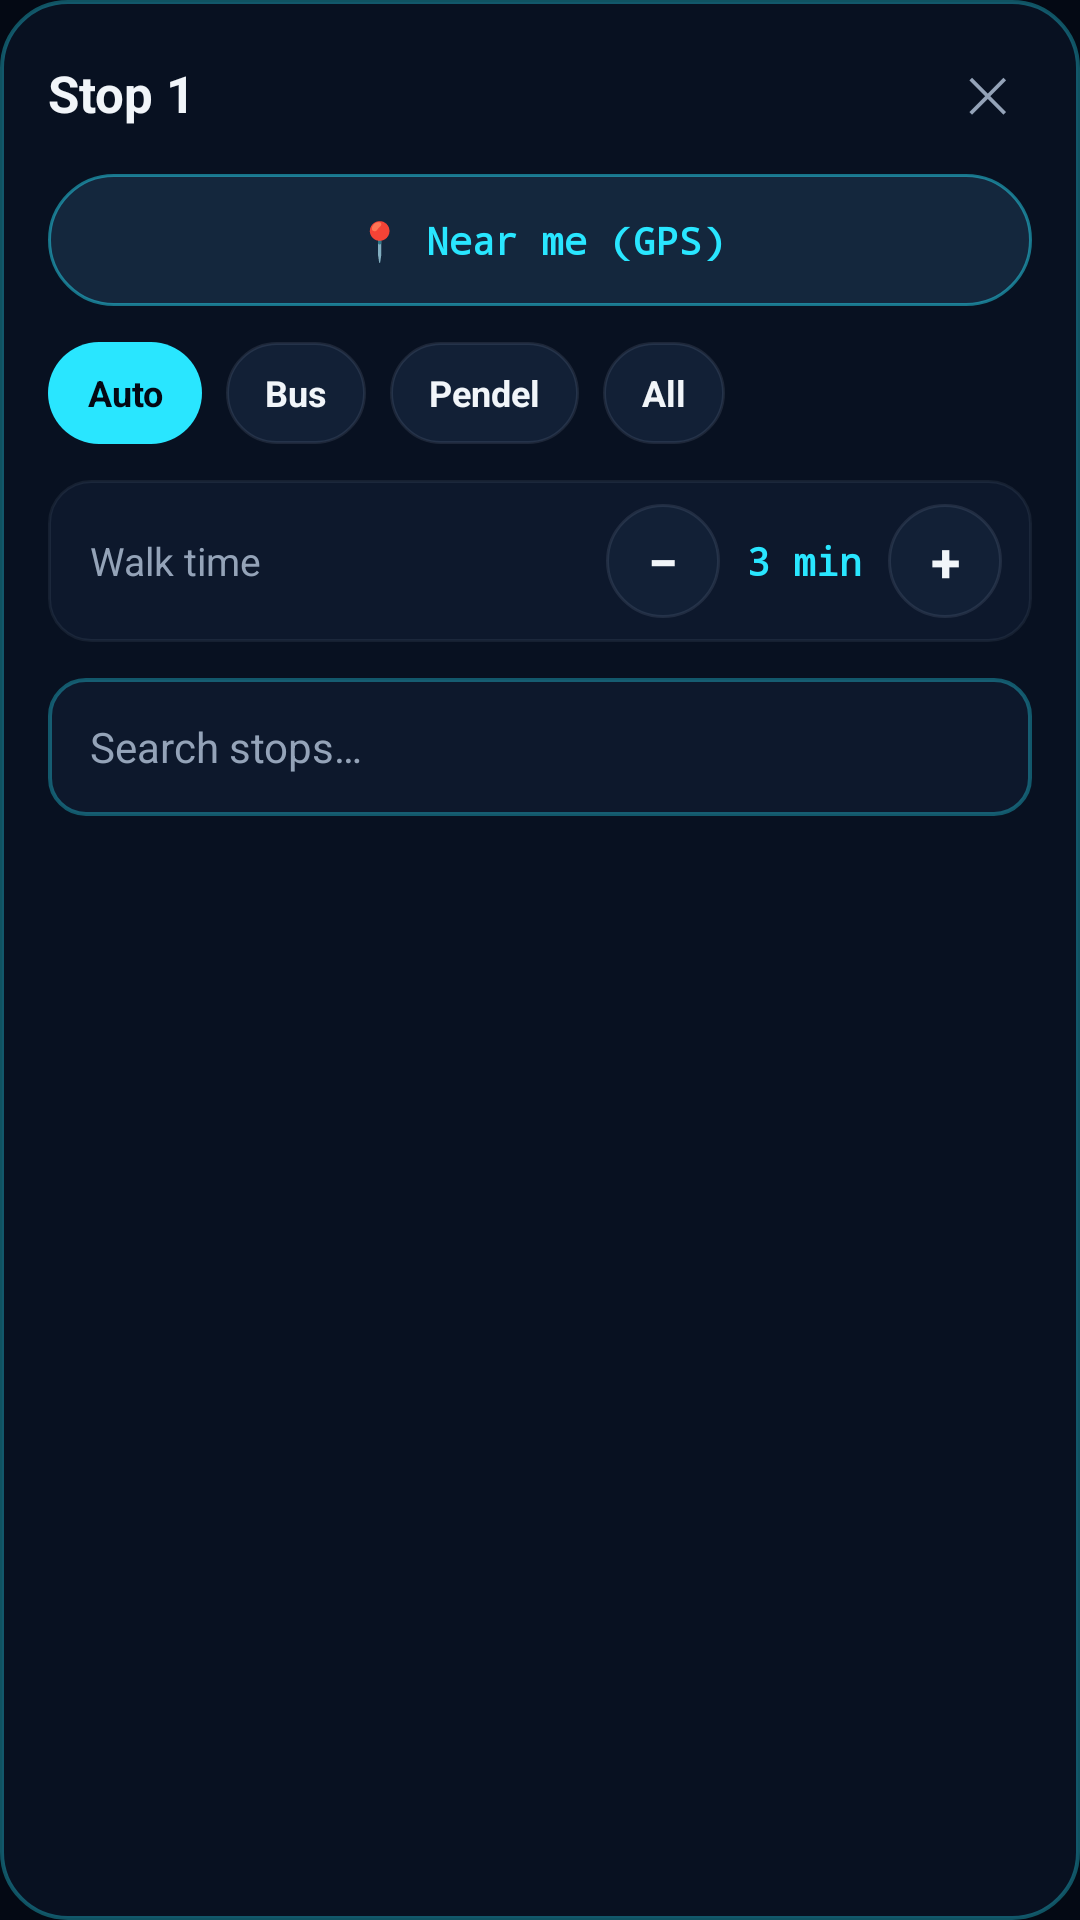

This screen was rendered from an Android layout file. Write that file and the resources it references.
<!-- AndroidManifest.xml: application theme Theme.TRadar -->
<!-- res/layout/dialog_station_picker.xml -->
<?xml version="1.0" encoding="utf-8"?>
<LinearLayout xmlns:android="http://schemas.android.com/apk/res/android"
    android:layout_width="match_parent"
    android:layout_height="wrap_content"
    android:background="@drawable/dialog_card_bg"
    android:orientation="vertical"
    android:padding="16dp">

    <LinearLayout
        android:layout_width="match_parent"
        android:layout_height="wrap_content"
        android:gravity="center_vertical"
        android:orientation="horizontal">

        <TextView
            android:id="@+id/picker_title"
            android:layout_width="0dp"
            android:layout_height="wrap_content"
            android:layout_weight="1"
            android:text="Stop 1"
            android:textColor="@color/text_primary"
            android:textSize="17sp"
            android:textStyle="bold" />

        <TextView
            android:id="@+id/picker_remove"
            android:layout_width="wrap_content"
            android:layout_height="wrap_content"
            android:layout_marginEnd="10dp"
            android:fontFamily="monospace"
            android:padding="4dp"
            android:text="REMOVE"
            android:textColor="@color/rose_cancel"
            android:textSize="11sp"
            android:textStyle="bold"
            android:visibility="gone" />

        <TextView
            android:id="@+id/picker_close"
            android:layout_width="30dp"
            android:layout_height="30dp"
            android:gravity="center"
            android:text="✕"
            android:textColor="@color/text_secondary"
            android:textSize="16sp" />
    </LinearLayout>

    
    <TextView
        android:id="@+id/pk_use_near_me"
        android:layout_width="match_parent"
        android:layout_height="44dp"
        android:layout_marginTop="12dp"
        android:background="@drawable/chip_radar_bg"
        android:fontFamily="monospace"
        android:gravity="center"
        android:text="📍 Near me (GPS)"
        android:textColor="@color/cyan_accent"
        android:textSize="12.5sp"
        android:textStyle="bold" />

    
    <LinearLayout
        android:layout_width="match_parent"
        android:layout_height="wrap_content"
        android:layout_marginTop="12dp"
        android:orientation="horizontal">

        <TextView
            android:id="@+id/pk_auto"
            android:layout_width="wrap_content"
            android:layout_height="34dp"
            android:layout_marginEnd="8dp"
            android:background="@drawable/chip_active"
            android:gravity="center"
            android:paddingStart="13dp"
            android:paddingEnd="13dp"
            android:text="Auto"
            android:textColor="@color/bg_dark"
            android:textSize="12sp"
            android:textStyle="bold" />

        <TextView
            android:id="@+id/pk_bus"
            android:layout_width="wrap_content"
            android:layout_height="34dp"
            android:layout_marginEnd="8dp"
            android:background="@drawable/chip_idle"
            android:gravity="center"
            android:paddingStart="13dp"
            android:paddingEnd="13dp"
            android:text="Bus"
            android:textColor="@color/text_primary"
            android:textSize="12sp"
            android:textStyle="bold" />

        <TextView
            android:id="@+id/pk_pendel"
            android:layout_width="wrap_content"
            android:layout_height="34dp"
            android:layout_marginEnd="8dp"
            android:background="@drawable/chip_idle"
            android:gravity="center"
            android:paddingStart="13dp"
            android:paddingEnd="13dp"
            android:text="Pendel"
            android:textColor="@color/text_primary"
            android:textSize="12sp"
            android:textStyle="bold" />

        <TextView
            android:id="@+id/pk_all"
            android:layout_width="wrap_content"
            android:layout_height="34dp"
            android:background="@drawable/chip_idle"
            android:gravity="center"
            android:paddingStart="13dp"
            android:paddingEnd="13dp"
            android:text="All"
            android:textColor="@color/text_primary"
            android:textSize="12sp"
            android:textStyle="bold" />
    </LinearLayout>

    
    <LinearLayout
        android:layout_width="match_parent"
        android:layout_height="wrap_content"
        android:layout_marginTop="12dp"
        android:background="@drawable/app_row_bg"
        android:gravity="center_vertical"
        android:orientation="horizontal"
        android:paddingStart="14dp"
        android:paddingTop="8dp"
        android:paddingEnd="10dp"
        android:paddingBottom="8dp">

        <TextView
            android:layout_width="0dp"
            android:layout_height="wrap_content"
            android:layout_weight="1"
            android:text="Walk time"
            android:textColor="@color/text_secondary"
            android:textSize="13sp" />

        <TextView
            android:id="@+id/pk_walk_minus"
            android:layout_width="38dp"
            android:layout_height="38dp"
            android:background="@drawable/chip_idle"
            android:gravity="center"
            android:text="−"
            android:textColor="@color/text_primary"
            android:textSize="18sp"
            android:textStyle="bold" />

        <TextView
            android:id="@+id/pk_walk_val"
            android:layout_width="56dp"
            android:layout_height="wrap_content"
            android:fontFamily="monospace"
            android:gravity="center"
            android:text="3 min"
            android:textColor="@color/cyan_accent"
            android:textSize="13sp"
            android:textStyle="bold" />

        <TextView
            android:id="@+id/pk_walk_plus"
            android:layout_width="38dp"
            android:layout_height="38dp"
            android:background="@drawable/chip_idle"
            android:gravity="center"
            android:text="+"
            android:textColor="@color/text_primary"
            android:textSize="18sp"
            android:textStyle="bold" />
    </LinearLayout>

    <EditText
        android:id="@+id/picker_search"
        android:layout_width="match_parent"
        android:layout_height="46dp"
        android:layout_marginTop="12dp"
        android:background="@drawable/input_bg"
        android:hint="Search stops…"
        android:imeOptions="actionSearch"
        android:inputType="text"
        android:maxLines="1"
        android:paddingStart="14dp"
        android:paddingEnd="14dp"
        android:textColor="@color/text_primary"
        android:textColorHint="@color/text_secondary"
        android:textSize="14sp" />

    <ListView
        android:id="@+id/picker_list"
        android:layout_width="match_parent"
        android:layout_height="240dp"
        android:layout_marginTop="10dp"
        android:divider="@android:color/transparent"
        android:dividerHeight="6dp" />

</LinearLayout>
<!-- resources referenced by this layout -->
<resources>
  <color name="bg_dark">#040914</color>
  <color name="cyan_accent">#29E6FF</color>
  <color name="rose_cancel">#FB7185</color>
  <color name="text_primary">#F1F5F9</color>
  <color name="text_secondary">#94A3B8</color>
  <!-- drawable app_row_bg (drawable) -->
  <?xml version="1.0" encoding="utf-8"?>
  <shape xmlns:android="http://schemas.android.com/apk/res/android"
      android:shape="rectangle">
      <solid android:color="#0D182C" />
      <stroke android:width="1dp" android:color="#1A94A3B8" />
      <corners android:radius="14dp" />
  </shape>
  <!-- drawable chip_active (drawable) -->
  <?xml version="1.0" encoding="utf-8"?>
  <shape xmlns:android="http://schemas.android.com/apk/res/android"
      android:shape="rectangle">
      <solid android:color="#29E6FF" />
      <corners android:radius="999dp" />
  </shape>
  <!-- drawable chip_idle (drawable) -->
  <?xml version="1.0" encoding="utf-8"?>
  <shape xmlns:android="http://schemas.android.com/apk/res/android"
      android:shape="rectangle">
      <solid android:color="#122036" />
      <stroke android:width="1dp" android:color="#2694A3B8" />
      <corners android:radius="999dp" />
  </shape>
  <!-- drawable chip_radar_bg (drawable) -->
  <?xml version="1.0" encoding="utf-8"?>
  <shape xmlns:android="http://schemas.android.com/apk/res/android"
      android:shape="rectangle">
      <solid android:color="#14273D" />
      <stroke android:width="1dp" android:color="#7729E6FF" />
      <corners android:radius="999dp" />
  </shape>
  <!-- drawable dialog_card_bg (drawable) -->
  <?xml version="1.0" encoding="utf-8"?>
  <shape xmlns:android="http://schemas.android.com/apk/res/android"
      android:shape="rectangle">
      <solid android:color="#081121" />
      <stroke android:width="1.2dp" android:color="#5529E6FF" />
      <corners android:radius="22dp" />
  </shape>
  <!-- drawable input_bg (drawable) -->
  <?xml version="1.0" encoding="utf-8"?>
  <shape xmlns:android="http://schemas.android.com/apk/res/android"
      android:shape="rectangle">
      <solid android:color="#0D182C" />
      <stroke android:width="1.2dp" android:color="#5529E6FF" />
      <corners android:radius="12dp" />
  </shape>
  <style name="Theme.TRadar" parent="Theme.AppCompat.DayNight.NoActionBar">
          <item name="colorPrimary">@color/cyan_accent</item>
          <item name="colorPrimaryDark">@color/bg_dark</item>
          <item name="colorAccent">@color/cyan_accent</item>
          <item name="android:windowBackground">@color/bg_dark</item>
          <item name="android:statusBarColor">@color/bg_dark</item>
          <item name="android:navigationBarColor">@color/bg_dark</item>
      </style>
</resources>
